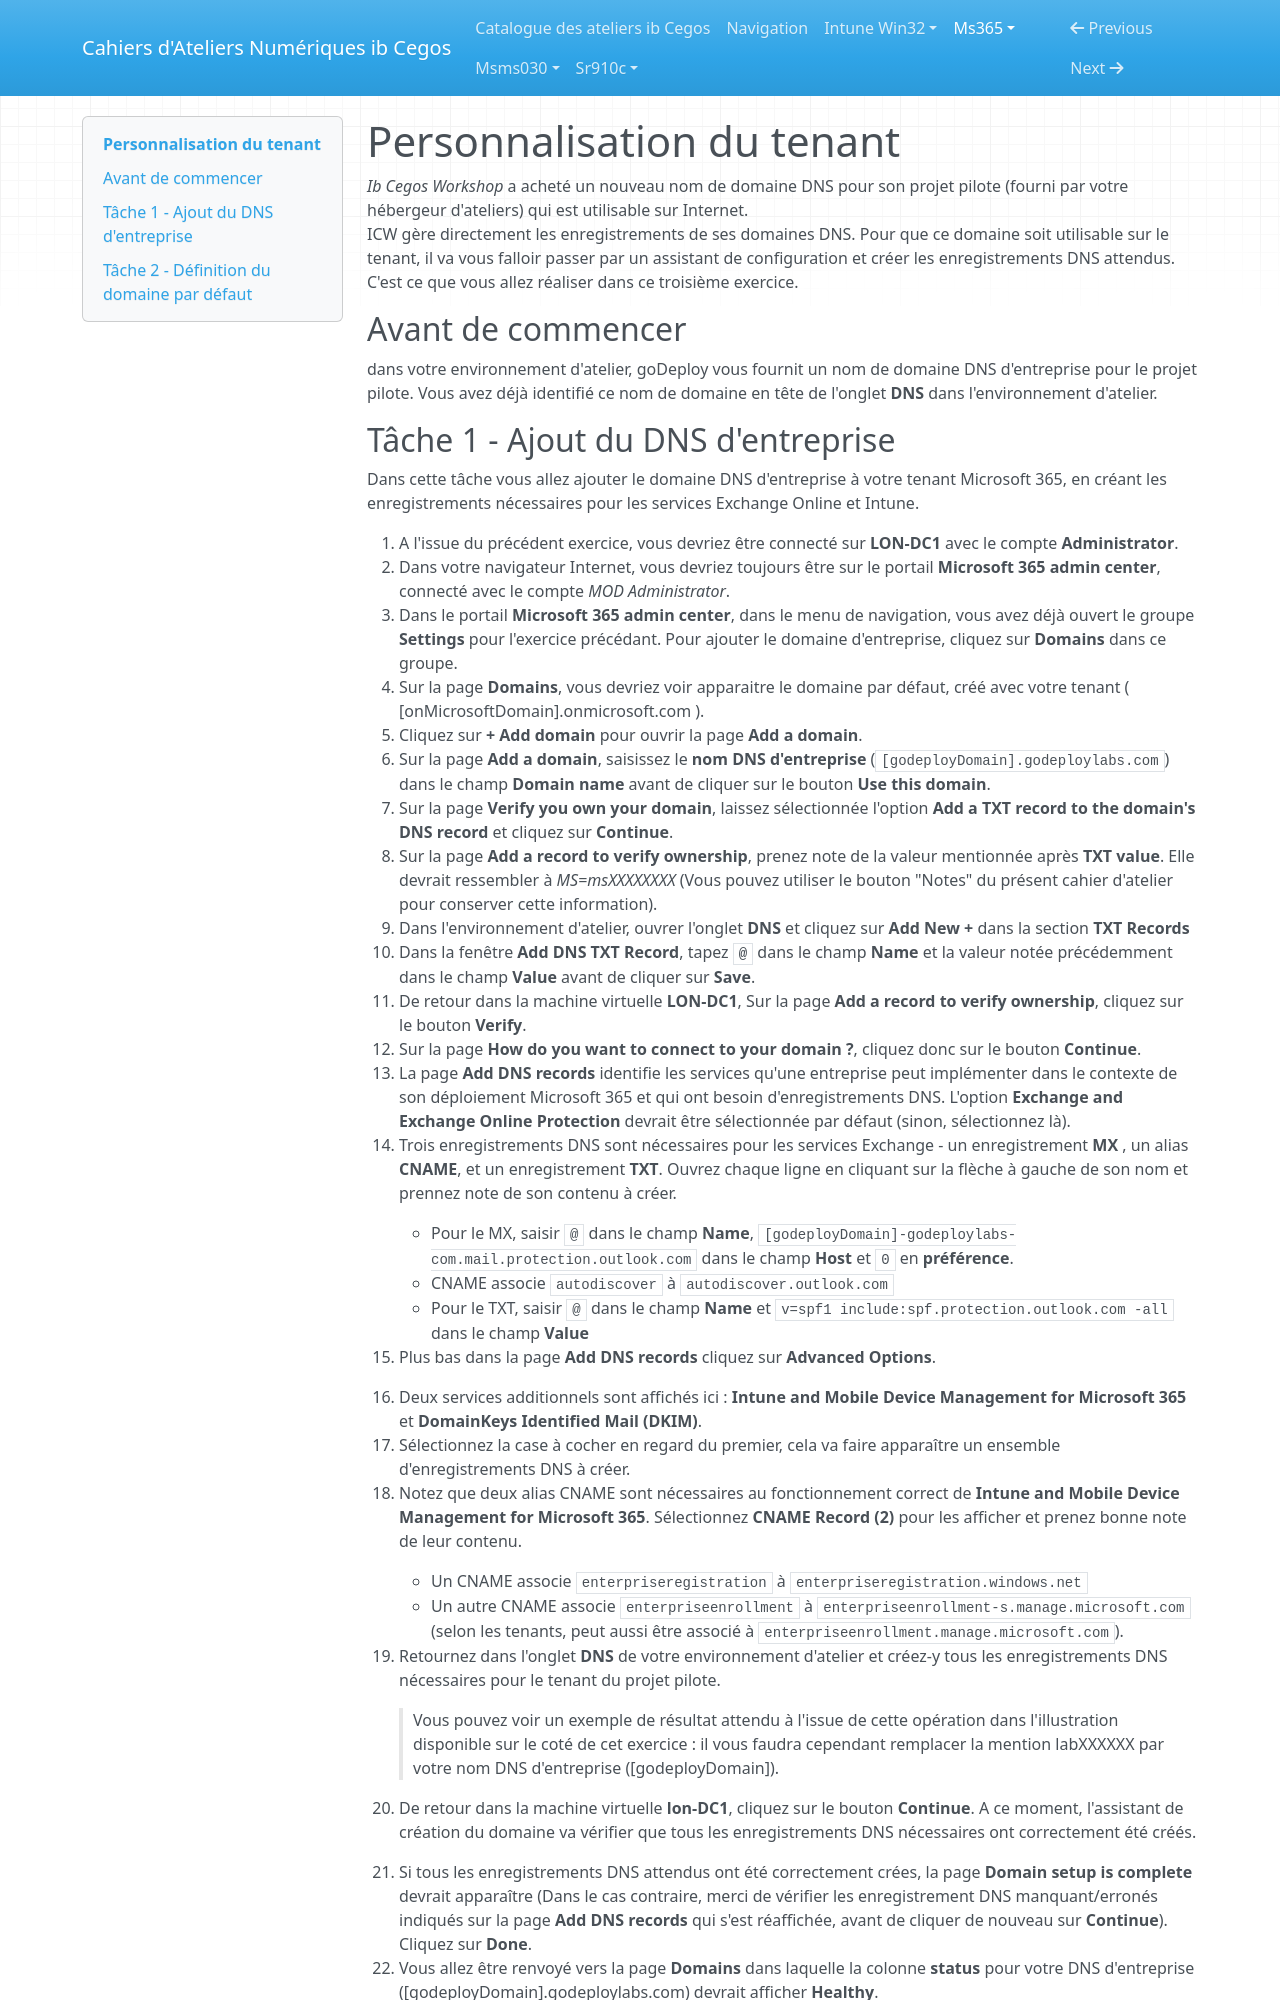

repository: Ib-Cegos/labs · page: ms365/a1e3/index.html · generator: mkdocs

# Personnalisation du tenant

*Ib Cegos Workshop* a acheté un nouveau nom de domaine DNS pour son projet pilote (fourni par votre hébergeur d'ateliers) qui est utilisable sur Internet.  
ICW gère directement les enregistrements de ses domaines DNS. Pour que ce domaine soit utilisable sur le tenant, il va vous falloir passer par un assistant de configuration et créer les enregistrements DNS attendus. C'est ce que vous allez réaliser dans ce troisième exercice.

## Avant de commencer
dans votre environnement d'atelier, goDeploy vous fournit un nom de domaine DNS d'entreprise pour le projet pilote. Vous avez déjà identifié ce nom de domaine en tête de l'onglet **DNS** dans l'environnement d'atelier.
